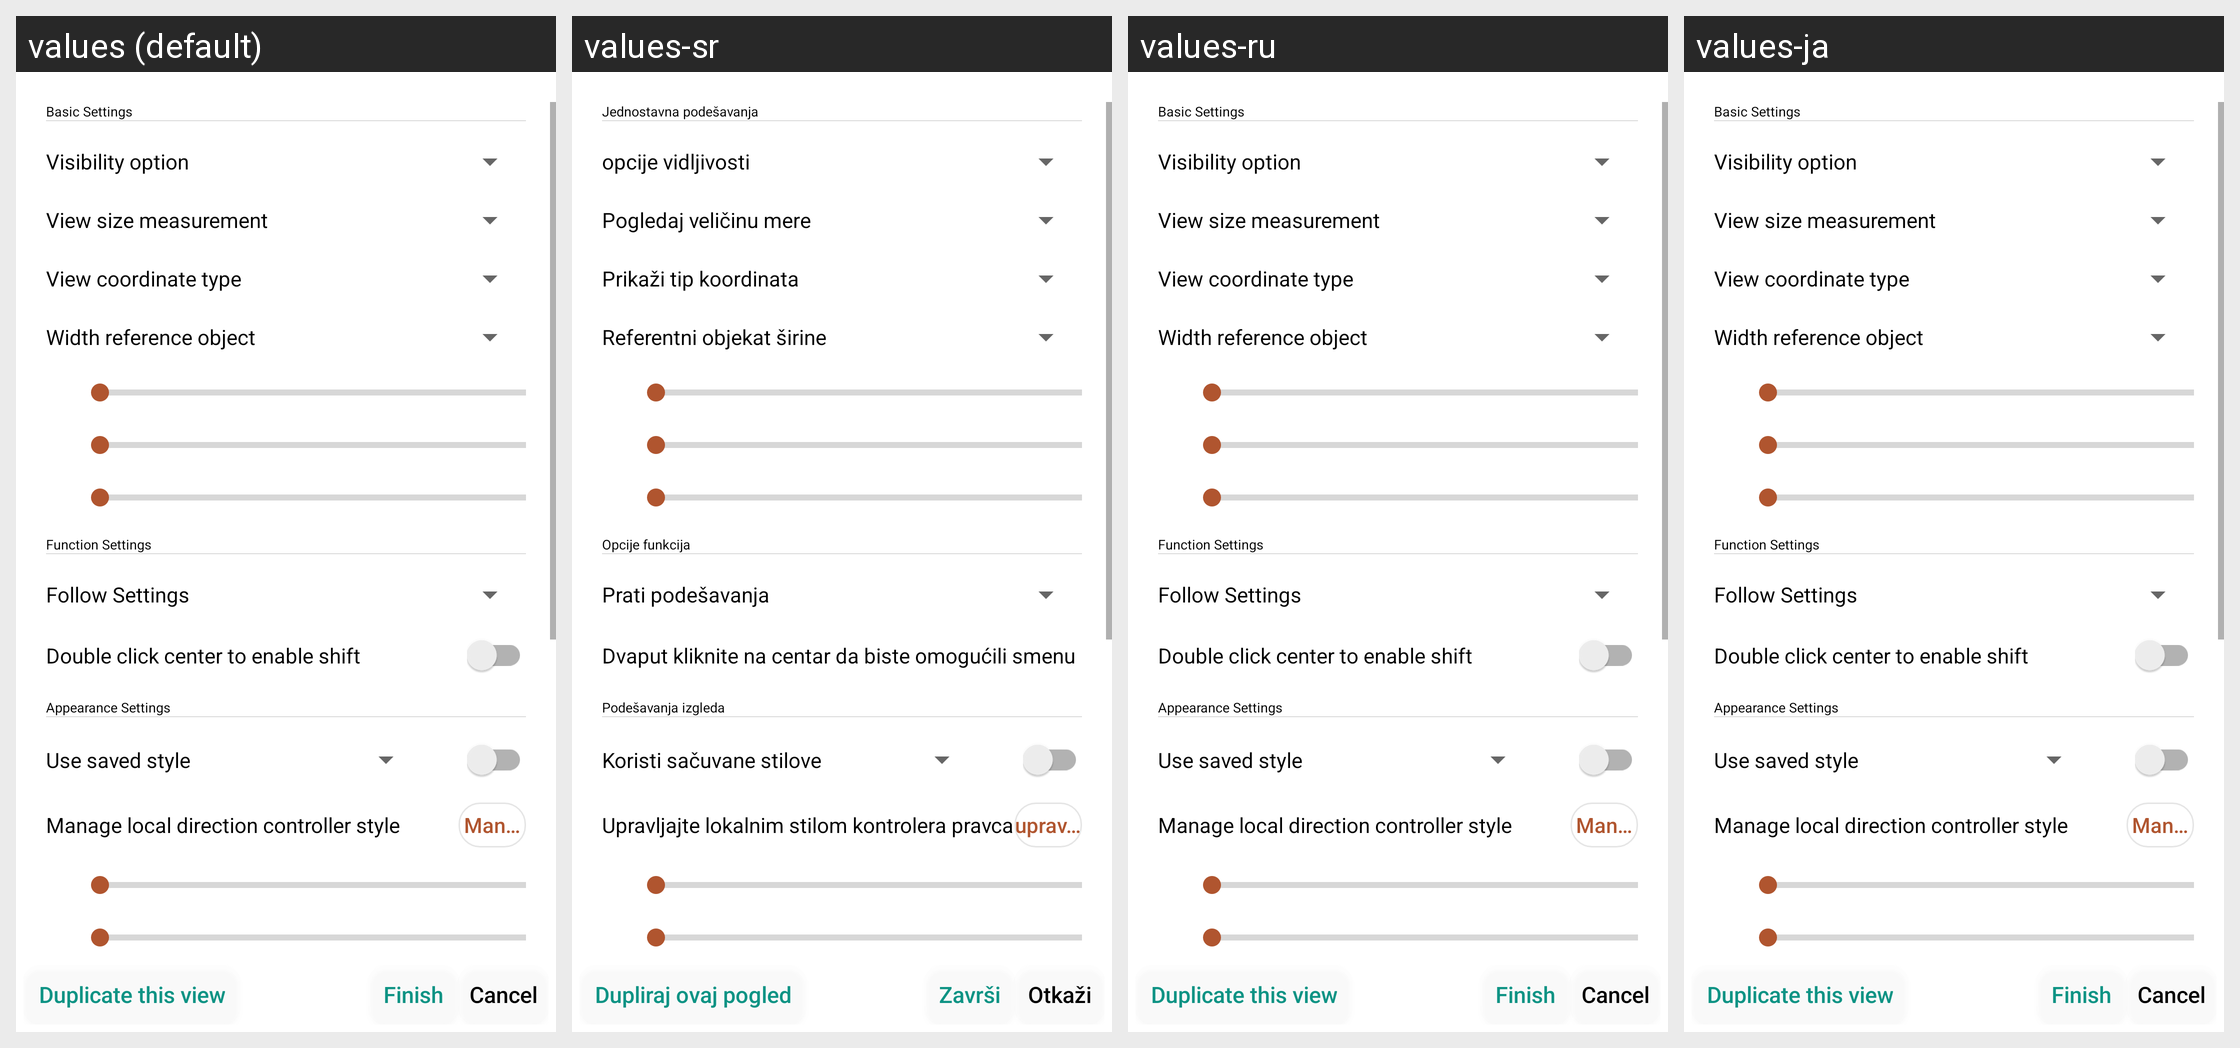

Here is an Android app screen in its default locale and in the app's own translations. Write out the translated-string differences for the strings that appear on this screen.
Android screen res/layout/dialog_edit_rocker.xml rendered under 4 locales, left to right: values (default), values-sr, values-ru, values-ja. Device: Nexus 5 (rendered at 1080×1920; each locale shown at half size, 540×960, under a caption strip naming it); theme Theme.HelloMinecraftLauncherPocketEdition.
Other locales in the repository, not shown: values-ar, values-de, values-en, values-es, values-fr, values-id, values-it, values-ko, values-pl, values-pt-rBR, values-th, values-tr, values-vi, values-zh, values-zh-rTW.
Strings drawn on this screen, with the default value and each locale's value (text and hints the layout hard-codes, and strings that could not be matched under every locale, appear in the picture but are not listed):

dialog_add_view_button_basic_setting
  values: Basic Settings
  values-sr: Jednostavna podešavanja
  values-ru: Basic Settings  [not translated; the default value is used]
  values-ja: Basic Settings  [not translated; the default value is used]

dialog_add_view_show
  values: Visibility option
  values-sr: opcije vidljivosti
  values-ru: Visibility option  [not translated; the default value is used]
  values-ja: Visibility option  [not translated; the default value is used]

dialog_add_view_size_type
  values: View size measurement
  values-sr: Pogledaj veličinu mere
  values-ru: View size measurement  [not translated; the default value is used]
  values-ja: View size measurement  [not translated; the default value is used]

dialog_add_view_position_type
  values: View coordinate type
  values-sr: Prikaži tip koordinata
  values-ru: View coordinate type  [not translated; the default value is used]
  values-ja: View coordinate type  [not translated; the default value is used]

dialog_add_view_size_type_percent_object
  values: Width reference object
  values-sr: Referentni objekat širine
  values-ru: Width reference object  [not translated; the default value is used]
  values-ja: Width reference object  [not translated; the default value is used]

dialog_add_view_button_function_setting
  values: Function Settings
  values-sr: Opcije funkcija
  values-ru: Function Settings  [not translated; the default value is used]
  values-ja: Function Settings  [not translated; the default value is used]

dialog_add_view_rocker_function_follow
  values: Follow Settings
  values-sr: Prati podešavanja
  values-ru: Follow Settings  [not translated; the default value is used]
  values-ja: Follow Settings  [not translated; the default value is used]

dialog_add_view_rocker_function_shift
  values: Double click center to enable shift
  values-sr: Dvaput kliknite na centar da biste omogućili smenu
  values-ru: Double click center to enable shift  [not translated; the default value is used]
  values-ja: Double click center to enable shift  [not translated; the default value is used]

dialog_add_view_button_exterior_setting
  values: Appearance Settings
  values-sr: Podešavanja izgleda
  values-ru: Appearance Settings  [not translated; the default value is used]
  values-ja: Appearance Settings  [not translated; the default value is used]

dialog_add_view_button_exterior_use_exist
  values: Use saved style
  values-sr: Koristi sačuvane stilove
  values-ru: Use saved style  [not translated; the default value is used]
  values-ja: Use saved style  [not translated; the default value is used]

dialog_add_view_rocker_exterior_add_style
  values: Manage local direction controller style
  values-sr: Upravljajte lokalnim stilom kontrolera pravca
  values-ru: Manage local direction controller style  [not translated; the default value is used]
  values-ja: Manage local direction controller style  [not translated; the default value is used]

dialog_add_view_button_exterior_add_style_button
  values: Manage
  values-sr: upravljaj
  values-ru: Manage  [not translated; the default value is used]
  values-ja: Manage  [not translated; the default value is used]

dialog_edit_view_copy
  values: Duplicate this view
  values-sr: Dupliraj ovaj pogled
  values-ru: Duplicate this view  [not translated; the default value is used]
  values-ja: Duplicate this view  [not translated; the default value is used]

dialog_edit_view_positive
  values: Finish
  values-sr: Završi
  values-ru: Finish  [not translated; the default value is used]
  values-ja: Finish  [not translated; the default value is used]

dialog_add_view_negative
  values: Cancel
  values-sr: Otkaži
  values-ru: Cancel  [not translated; the default value is used]
  values-ja: Cancel  [not translated; the default value is used]
